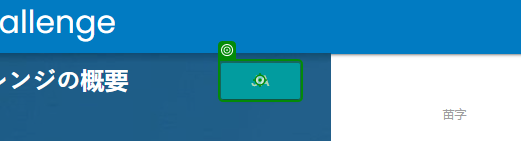
Workflow: IdentifyUIElement

Step 1: hover over the link in window 'Rpa Challenge' (msedge.exe)

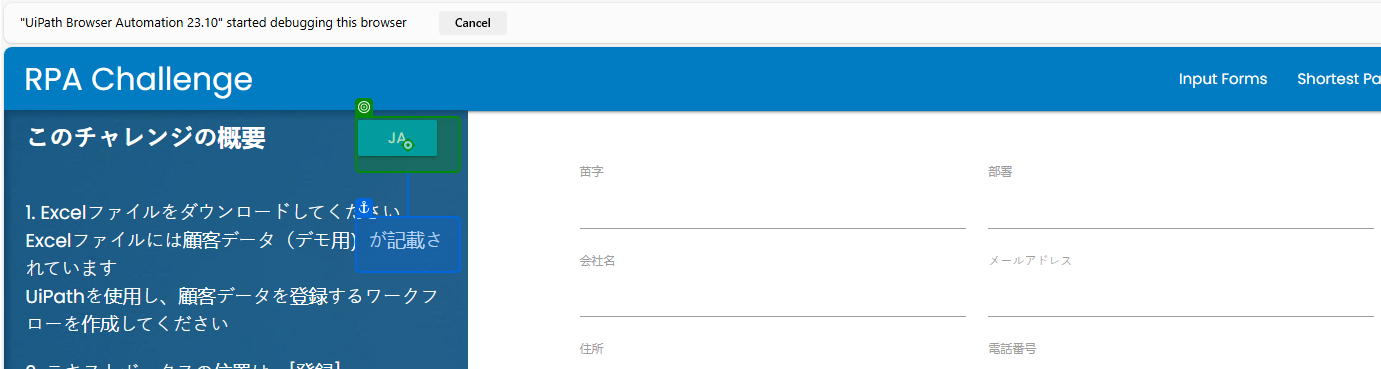
Step 2: click on the element in window 'Rpa Challenge' (msedge.exe)

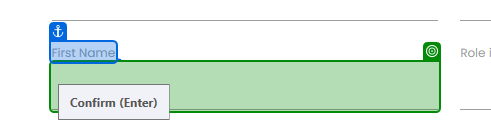
Step 3: type "Robot" into the text box in window 'Rpa Challenge' (msedge.exe)

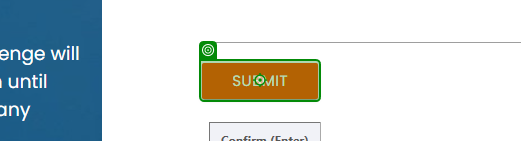
Step 4: click on the text box in window 'Rpa Challenge' (msedge.exe)
